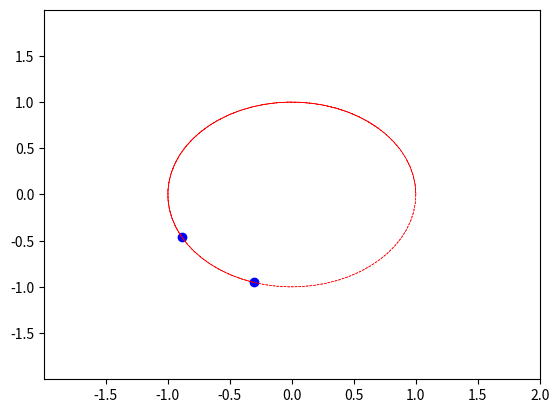

Recreate this plot in Python.
from collections import defaultdict, deque

import matplotlib.pyplot as plt
import numpy as np
from matplotlib.animation import FuncAnimation, PillowWriter


class PointTracker:
    def __init__(self, coordinates):
        self.coordinates = coordinates

    def save_path_as_gif(self, filename='points_path.gif', fps=10):
        fig, ax = plt.subplots()
        all_x = [x for points in self.coordinates.values() for x, y in points]
        all_y = [y for points in self.coordinates.values() for x, y in points]
        ax.set_xlim(min(all_x) - 1, max(all_x) + 1)
        ax.set_ylim(min(all_y) - 1, max(all_y) + 1)
        points_plot, = ax.plot([], [], 'bo')
        path_lines = {key: ax.plot([], [], 'r--', linewidth=0.5)[0] for key in self.coordinates.keys()}

        def init():
            points_plot.set_data([], [])
            for path_line in path_lines.values():
                path_line.set_data([], [])
            return points_plot, *path_lines.values()

        def update(frame):
            all_points = []
            for key, points in self.coordinates.items():
                if len(points) > frame:
                    x, y = points[frame]
                    all_points.append((x, y))
                    path_lines[key].set_data([p[0] for p in list(points)[:frame+1]], [p[1] for p in list(points)[:frame+1]])
            if all_points:
                points_plot.set_data([p[0] for p in all_points], [p[1] for p in all_points])
            return points_plot, *path_lines.values()

        ani = FuncAnimation(fig, update, frames=max(len(points) for points in self.coordinates.values()), init_func=init, blit=True)
        ani.save(filename, writer=PillowWriter(fps=fps))

# Example usage
coordinates = defaultdict(lambda: deque(maxlen=100))  # Replace with video_info.fps
# Simulate some movements for two points
for t in range(100):
    coordinates['point1'].append((np.cos(t * 0.1), np.sin(t * 0.1)))
    coordinates['point2'].append((np.cos(t * 0.1 + np.pi / 4), np.sin(t * 0.1 + np.pi / 4)))

tracker = PointTracker(coordinates)
tracker.save_path_as_gif()

plt.show()
